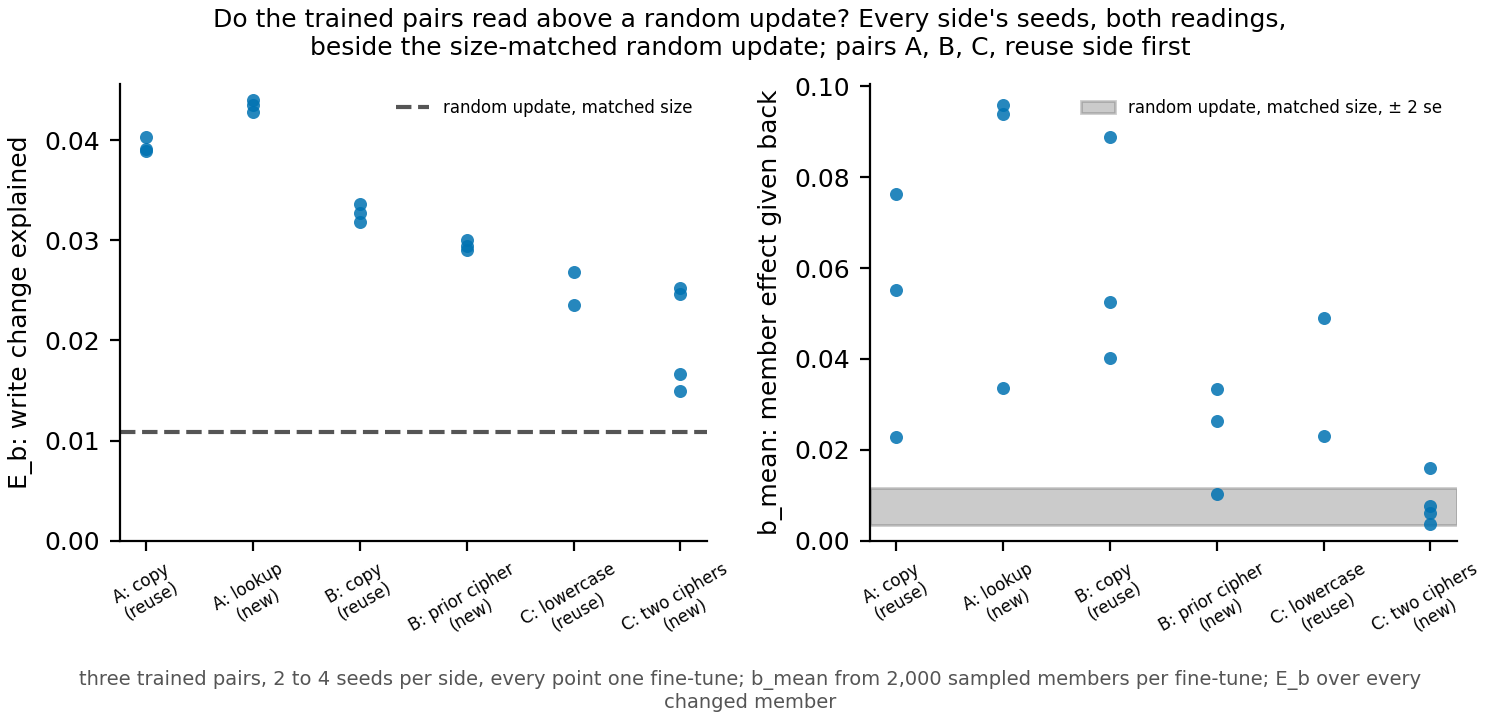

Source data for this figure (header and first rows):
reading, group, value, random
E_b, A: copy?(reuse), 0.03909, 0.01087
E_b, A: copy?(reuse), 0.04027, 0.01087
E_b, A: copy?(reuse), 0.03891, 0.01087
E_b, A: lookup?(new), 0.04283, 0.01087
E_b, A: lookup?(new), 0.04399, 0.01087
E_b, A: lookup?(new), 0.04347, 0.01087
E_b, B: copy?(reuse), 0.03365, 0.01087
E_b, B: copy?(reuse), 0.03268, 0.01087
E_b, B: copy?(reuse), 0.03187, 0.01087
E_b, B: prior cipher?(new), 0.02902, 0.01087
E_b, B: prior cipher?(new), 0.02942, 0.01087
E_b, B: prior cipher?(new), 0.03, 0.01087
E_b, C: lowercase?(reuse), 0.02685, 0.01087
E_b, C: lowercase?(reuse), 0.02358, 0.01087
E_b, C: two ciphers?(new), 0.01667, 0.01087
E_b, C: two ciphers?(new), 0.01496, 0.01087
E_b, C: two ciphers?(new), 0.02518, 0.01087
E_b, C: two ciphers?(new), 0.02464, 0.01087
b_mean, A: copy?(reuse), 0.07639, 0.007481
b_mean, A: copy?(reuse), 0.02281, 0.007481
b_mean, A: copy?(reuse), 0.05517, 0.007481
b_mean, A: lookup?(new), 0.09597, 0.007481
b_mean, A: lookup?(new), 0.03351, 0.007481
b_mean, A: lookup?(new), 0.09401, 0.007481
b_mean, B: copy?(reuse), 0.08881, 0.007481
b_mean, B: copy?(reuse), 0.04012, 0.007481
b_mean, B: copy?(reuse), 0.05252, 0.007481
b_mean, B: prior cipher?(new), 0.03331, 0.007481
b_mean, B: prior cipher?(new), 0.02629, 0.007481
b_mean, B: prior cipher?(new), 0.01018, 0.007481
b_mean, C: lowercase?(reuse), 0.04897, 0.007481
b_mean, C: lowercase?(reuse), 0.02312, 0.007481
b_mean, C: two ciphers?(new), 0.007649, 0.007481
b_mean, C: two ciphers?(new), 0.003676, 0.007481
b_mean, C: two ciphers?(new), 0.006098, 0.007481
b_mean, C: two ciphers?(new), 0.01601, 0.007481
